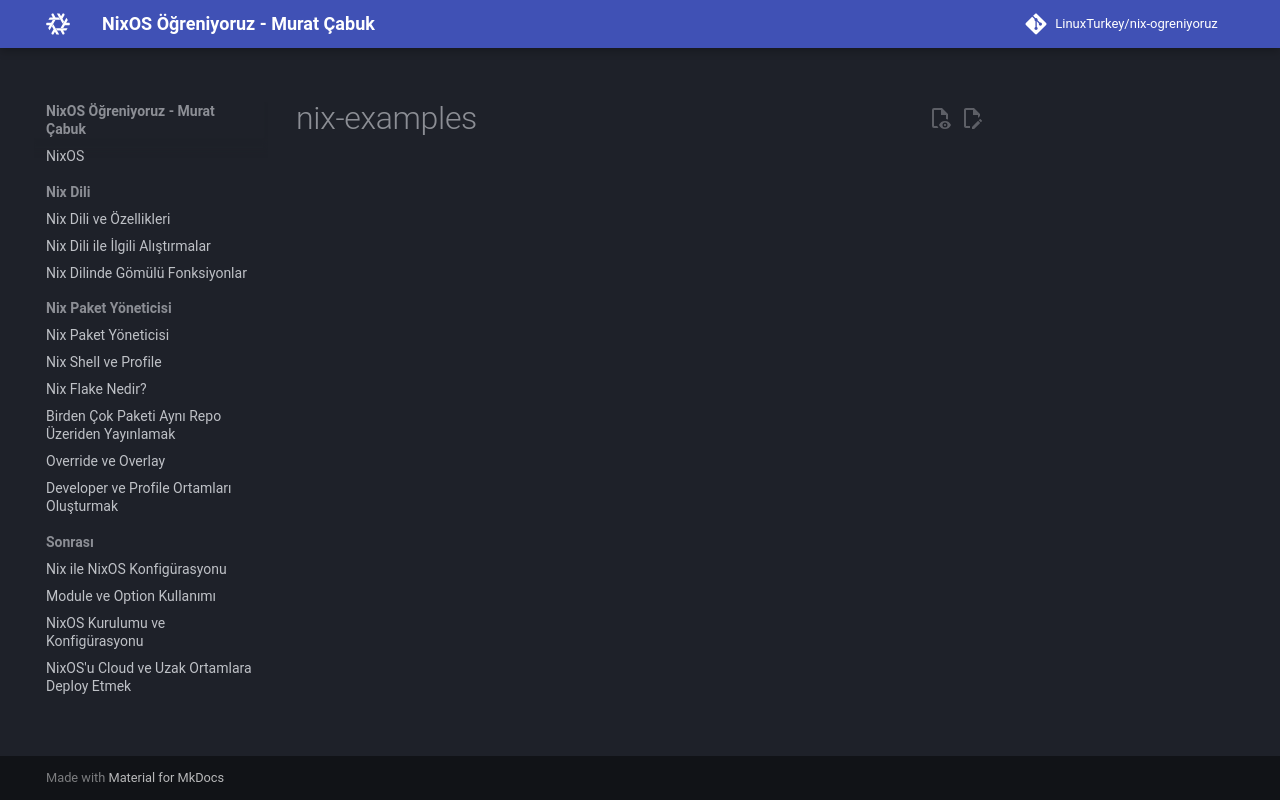

repository: LinuxTurkey/nix-ogreniyoruz · page: assets/projects/flakes-exercises/multi-app-with-callpackages/index.html · generator: mkdocs

# nix-examples
